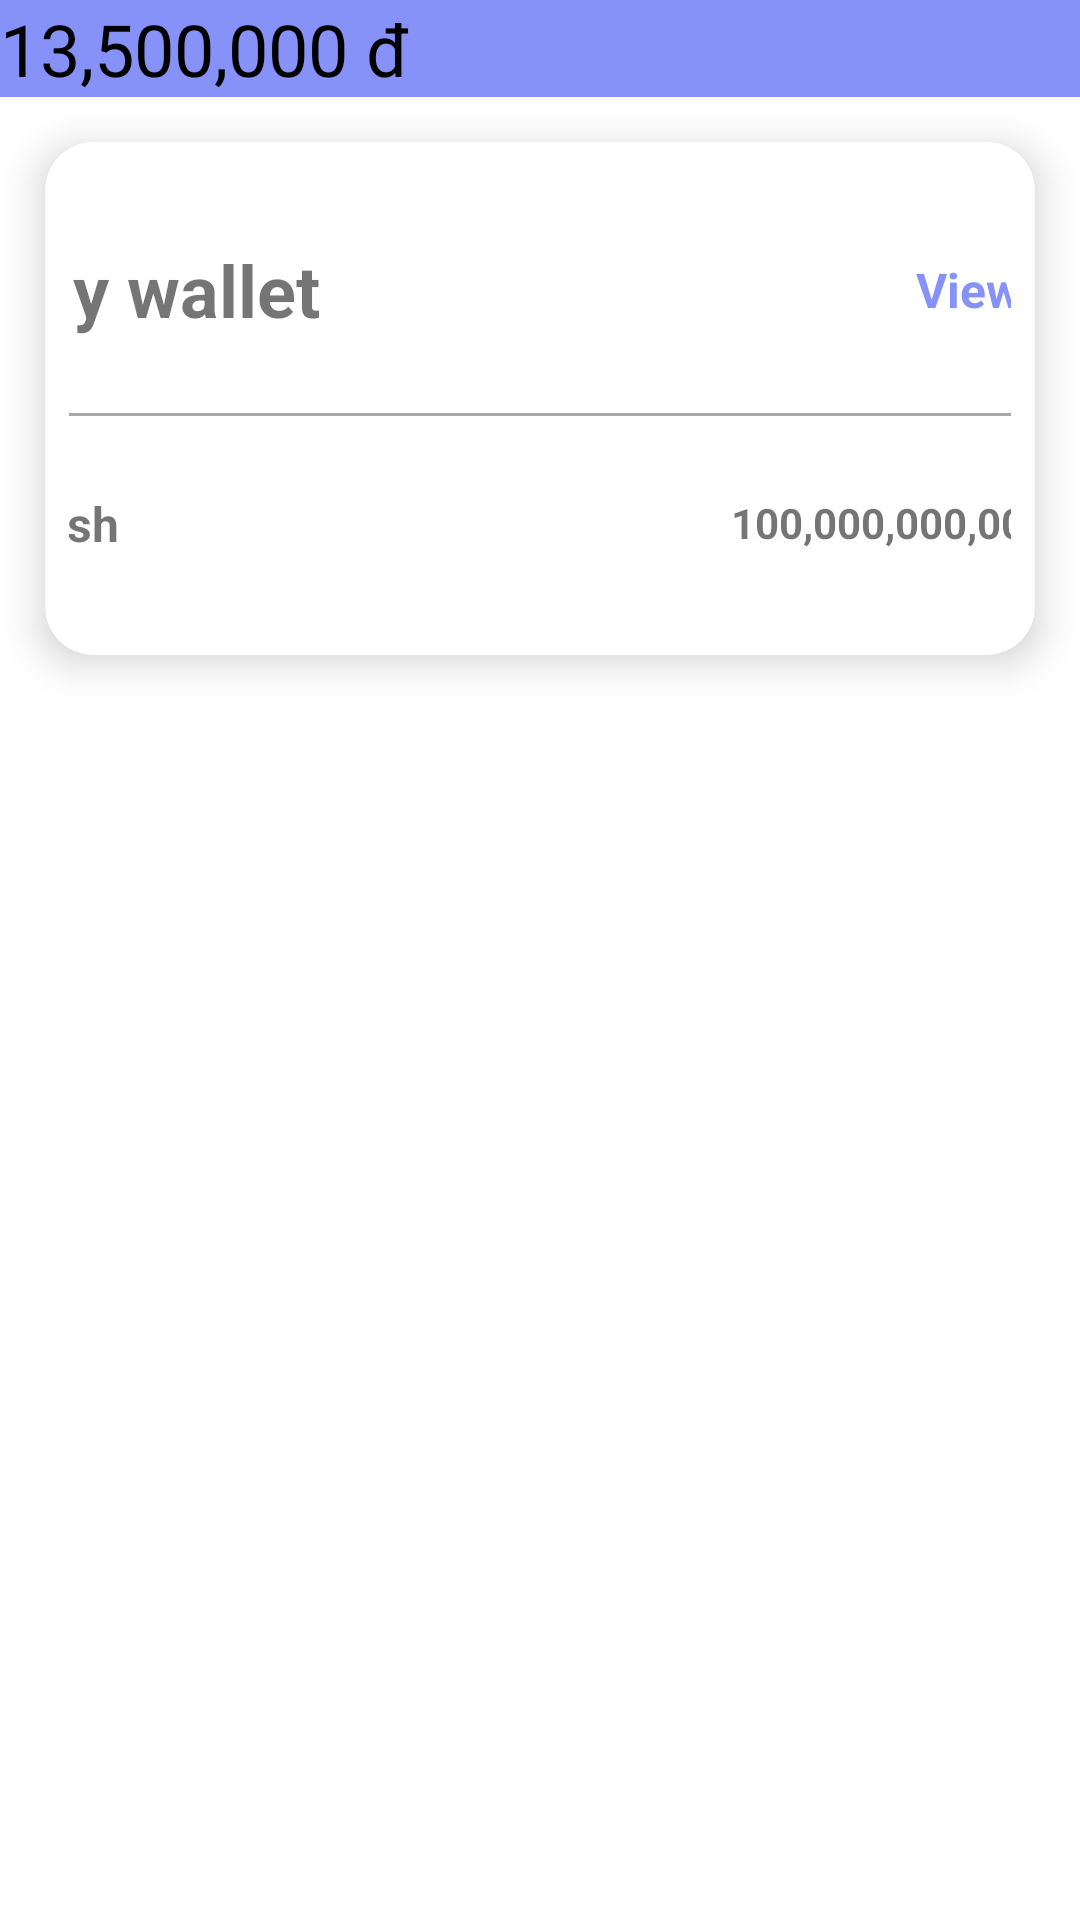

Android layout source for this screen:
<!-- AndroidManifest.xml: application theme Theme.MaterialComponents.Light.NoActionBar -->
<!-- res/layout/fragment_home.xml -->
<FrameLayout xmlns:android="http://schemas.android.com/apk/res/android"
    xmlns:tools="http://schemas.android.com/tools"
    android:layout_width="match_parent"
    android:layout_height="match_parent"
    xmlns:app="http://schemas.android.com/apk/res-auto"
    android:background="@color/white"
    tools:context="bottomnavigation.HomeFrag">

    
    <ScrollView
        android:layout_width="match_parent"
        android:layout_height="wrap_content"
        android:layout_gravity="start"
        android:layout_marginBottom="60dp">
        <LinearLayout
            android:layout_width="match_parent"
            android:layout_height="wrap_content"
            android:orientation="vertical">
            <LinearLayout
                android:layout_width="match_parent"
                android:layout_height="wrap_content"
                android:orientation="horizontal"
                android:background="@color/lavender">

                <TextView
                    android:id="@+id/balance_text_view"
                    android:layout_width="0dp"
                    android:layout_height="wrap_content"
                    android:layout_weight="1"
                    android:text="13,500,000 đ"
                    android:textColor="@android:color/black"
                    android:textSize="24sp" />
                <ImageView
                    android:id="@+id/notification_image_view"
                    android:layout_width="30dp"
                    android:layout_height="30dp"
                    android:src="@drawable/baseline_notifications_24"
                    android:contentDescription="Notification Bell" />
            </LinearLayout>

            <RelativeLayout
                android:layout_width="match_parent"
                android:layout_height="match_parent">

                <androidx.cardview.widget.CardView
                    android:layout_width="match_parent"
                    android:layout_height="wrap_content"
                    android:layout_marginStart="15dp"
                    android:layout_marginTop="15dp"
                    android:layout_marginEnd="15dp"
                    android:layout_marginBottom="15dp"
                    app:cardCornerRadius="16dp"
                    app:cardElevation="8dp">

                    <TableLayout
                        android:layout_width="match_parent"
                        android:layout_height="wrap_content"
                        android:layout_centerInParent="true"
                        android:layout_margin="8dp">

                        <TableRow
                            android:layout_width="wrap_content"
                            android:layout_height="wrap_content"
                            android:gravity="center">

                            <TextView
                                android:layout_width="wrap_content"
                                android:layout_height="wrap_content"
                                android:layout_marginEnd="80dp"
                                android:minWidth="100dp"
                                android:padding="25dp"
                                android:text="My wallet"
                                android:textSize="24sp"
                                android:textStyle="bold" />

                            <TextView
                                android:layout_width="wrap_content"
                                android:layout_height="wrap_content"
                                android:gravity="right"
                                android:minWidth="150dp"
                                android:padding="20dp"
                                android:text="View all"
                                android:textColor="@color/lavender"
                                android:textSize="16sp"
                                android:textStyle="bold" />

                        </TableRow>

                        <View
                            android:layout_width="match_parent"
                            android:layout_height="1dp"
                            android:background="@android:color/darker_gray" />

                        <TableRow
                            android:layout_width="wrap_content"
                            android:layout_height="wrap_content"
                            android:gravity="center">


                            <TextView
                                android:layout_width="wrap_content"
                                android:layout_height="wrap_content"
                                android:layout_marginEnd="80dp"
                                android:minWidth="100dp"
                                android:padding="25dp"
                                android:text="Cash"
                                android:textSize="16sp"
                                android:textStyle="bold" />

                            <TextView
                                android:layout_width="wrap_content"
                                android:layout_height="wrap_content"
                                android:gravity="center_vertical|right"
                                android:minWidth="170dp"
                                android:minHeight="60dp"
                                android:padding="20dp"
                                android:text="100,000,000,000 đ"
                                android:textStyle="bold" />
                        </TableRow>
                    </TableLayout>
                </androidx.cardview.widget.CardView>
            </RelativeLayout>

        </LinearLayout>


    </ScrollView>


</FrameLayout>
<!-- resources referenced by this layout -->
<resources>
  <color name="lavender">#8692f7</color>
  <color name="white">#FFFFFFFF</color>
</resources>
